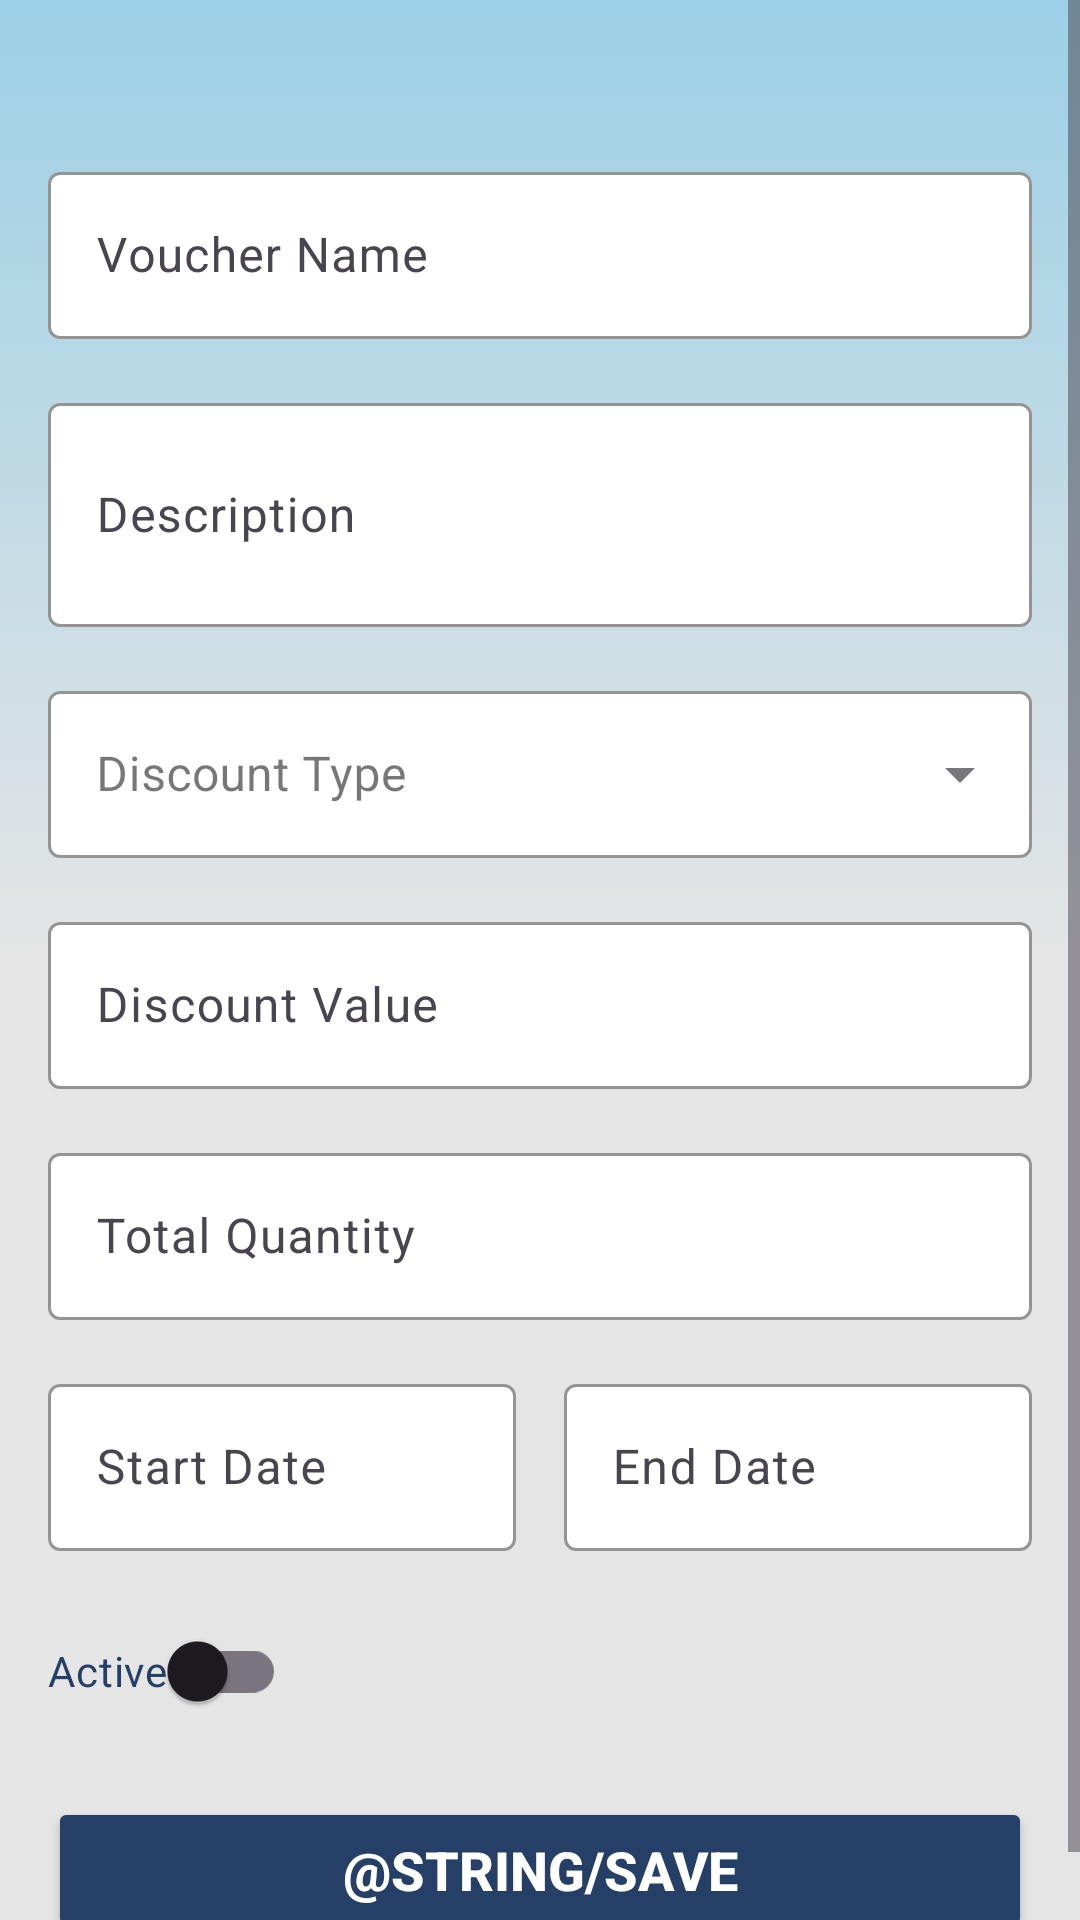

Android layout source for this screen:
<!-- AndroidManifest.xml: application theme Theme.TravelBooking -->
<!-- res/layout/fragment_admin_add_voucher.xml -->
<?xml version="1.0" encoding="utf-8"?>
<ScrollView xmlns:android="http://schemas.android.com/apk/res/android"
    xmlns:app="http://schemas.android.com/apk/res-auto"
    android:layout_width="match_parent"
    android:layout_height="match_parent"
    android:background="@drawable/blue_gradian"
    android:fillViewport="true">

    <androidx.constraintlayout.widget.ConstraintLayout
        android:layout_width="match_parent"
        android:layout_height="wrap_content"
        android:padding="16dp">

        <com.google.android.material.textfield.TextInputLayout
            android:id="@+id/voucherNameLayout"
            android:layout_width="match_parent"
            android:layout_height="wrap_content"
            android:layout_marginTop="36dp"
            app:boxBackgroundColor="@color/white"
            app:boxStrokeColor="@color/dark_blue"
            app:hintTextColor="@color/dark_blue"
            app:layout_constraintTop_toTopOf="parent">

            <com.google.android.material.textfield.TextInputEditText
                android:id="@+id/voucherNameEditText"
                android:layout_width="match_parent"
                android:textColor="@color/dark_blue"
                android:layout_height="wrap_content"
                android:hint="Voucher Name"
                android:textColorHint="@color/black"
                android:inputType="text" />

        </com.google.android.material.textfield.TextInputLayout>

        <com.google.android.material.textfield.TextInputLayout
            android:id="@+id/descriptionLayout"
            android:layout_width="match_parent"
            android:layout_height="wrap_content"
            android:layout_marginTop="16dp"
            app:boxBackgroundColor="@color/white"
            app:boxStrokeColor="@color/dark_blue"
            app:hintTextColor="@color/dark_blue"
            app:layout_constraintTop_toBottomOf="@id/voucherNameLayout">

            <com.google.android.material.textfield.TextInputEditText
                android:id="@+id/descriptionEditText"
                android:layout_width="match_parent"
                android:layout_height="wrap_content"
                android:textColor="@color/dark_blue"
                android:hint="Description"
                android:inputType="textMultiLine"
                android:minLines="2" />

        </com.google.android.material.textfield.TextInputLayout>

        <com.google.android.material.textfield.TextInputLayout
            android:id="@+id/discountTypeLayout"
            android:layout_width="match_parent"
            android:layout_height="wrap_content"
            android:layout_marginTop="16dp"
            app:layout_constraintTop_toBottomOf="@id/descriptionLayout"
            app:boxBackgroundColor="@color/white"
            app:boxStrokeColor="@color/dark_blue"
            app:hintTextColor="@color/dark_blue"
            style="@style/Widget.MaterialComponents.TextInputLayout.OutlinedBox.ExposedDropdownMenu">

            <AutoCompleteTextView
                android:id="@+id/discountTypeAutoComplete"
                android:layout_width="match_parent"
                android:layout_height="wrap_content"
                android:hint="Discount Type"
                android:textColorHint="@color/black"
                android:textColor="@color/dark_blue"
                android:inputType="none" />

        </com.google.android.material.textfield.TextInputLayout>

        <com.google.android.material.textfield.TextInputLayout
            android:id="@+id/discountValueLayout"
            android:layout_width="match_parent"
            android:layout_height="wrap_content"
            android:layout_marginTop="16dp"
            app:boxBackgroundColor="@color/white"
            app:boxStrokeColor="@color/dark_blue"
            app:hintTextColor="@color/dark_blue"
            app:layout_constraintTop_toBottomOf="@id/discountTypeLayout">

            <com.google.android.material.textfield.TextInputEditText
                android:id="@+id/discountValueEditText"
                android:layout_width="match_parent"
                android:layout_height="wrap_content"
                android:textColor="@color/dark_blue"
                android:hint="Discount Value"
                android:inputType="numberDecimal" />

        </com.google.android.material.textfield.TextInputLayout>

        <com.google.android.material.textfield.TextInputLayout
            android:id="@+id/quantityLayout"
            android:layout_width="match_parent"
            android:layout_height="wrap_content"
            android:layout_marginTop="16dp"
            app:boxBackgroundColor="@color/white"
            app:boxStrokeColor="@color/dark_blue"
            app:hintTextColor="@color/dark_blue"
            app:layout_constraintTop_toBottomOf="@id/discountValueLayout">

            <com.google.android.material.textfield.TextInputEditText
                android:id="@+id/quantityEditText"
                android:layout_width="match_parent"
                android:layout_height="wrap_content"
                android:textColor="@color/dark_blue"
                android:hint="Total Quantity"
                android:inputType="numberDecimal" />

        </com.google.android.material.textfield.TextInputLayout>

        <com.google.android.material.textfield.TextInputLayout
            android:id="@+id/startDateLayout"
            android:layout_width="0dp"
            android:layout_height="wrap_content"
            android:layout_marginTop="16dp"
            android:layout_marginEnd="8dp"
            app:boxBackgroundColor="@color/white"
            app:boxStrokeColor="@color/dark_blue"
            app:hintTextColor="@color/dark_blue"
            app:layout_constraintEnd_toStartOf="@id/endDateLayout"
            app:layout_constraintStart_toStartOf="parent"
            app:layout_constraintTop_toBottomOf="@id/quantityLayout">

            <com.google.android.material.textfield.TextInputEditText
                android:id="@+id/startDateEditText"
                android:layout_width="match_parent"
                android:layout_height="wrap_content"
                android:textColor="@color/dark_blue"
                android:hint="Start Date"
                android:focusable="false"
                android:inputType="none" />

        </com.google.android.material.textfield.TextInputLayout>

        <com.google.android.material.textfield.TextInputLayout
            android:id="@+id/endDateLayout"
            android:layout_width="0dp"
            android:layout_height="wrap_content"
            android:layout_marginStart="8dp"
            app:boxBackgroundColor="@color/white"
            app:boxStrokeColor="@color/dark_blue"
            app:hintTextColor="@color/dark_blue"
            app:layout_constraintEnd_toEndOf="parent"
            app:layout_constraintStart_toEndOf="@id/startDateLayout"
            app:layout_constraintTop_toTopOf="@id/startDateLayout">

            <com.google.android.material.textfield.TextInputEditText
                android:id="@+id/endDateEditText"
                android:layout_width="match_parent"
                android:layout_height="wrap_content"
                android:textColor="@color/dark_blue"
                android:hint="End Date"
                android:focusable="false"
                android:inputType="none" />

        </com.google.android.material.textfield.TextInputLayout>

        <com.google.android.material.switchmaterial.SwitchMaterial
            android:id="@+id/activeSwitch"
            android:layout_width="wrap_content"
            android:layout_height="wrap_content"
            android:layout_marginTop="16dp"
            android:textColor="@color/dark_blue"
            android:text="Active"
            app:layout_constraintStart_toStartOf="parent"
            app:layout_constraintTop_toBottomOf="@id/startDateLayout" />

        <Button
            android:id="@+id/saveButton"
            android:layout_width="match_parent"
            android:layout_height="wrap_content"
            android:backgroundTint="@color/dark_blue"
            android:text="@string/save"
            android:textStyle="bold"
            android:textColor="@color/white"
            android:textSize="18sp"
            android:layout_marginTop="18dp"
            android:padding="12dp"
            app:layout_constraintEnd_toEndOf="parent"
            app:layout_constraintStart_toStartOf="parent"
            app:layout_constraintTop_toBottomOf="@+id/activeSwitch" />

    </androidx.constraintlayout.widget.ConstraintLayout>

</ScrollView>
<!-- resources referenced by this layout -->
<resources>
  <color name="black">#FF000000</color>
  <color name="dark_blue">#253F66</color>
  <color name="white">#FFFFFFFF</color>
  <!-- drawable blue_gradian (drawable) -->
  <?xml version="1.0" encoding="utf-8"?>
  <selector xmlns:android="http://schemas.android.com/apk/res/android">
      <item>
          <shape>
              <gradient android:startColor="#9cd0e6"
                  android:endColor="#e5e5e5"
                  android:centerColor="#e5e5e5"
                  android:angle="-90"/>
          </shape>
      </item>
  </selector>
  <style name="Theme.TravelBooking" parent="Base.Theme.TravelBooking" />
  <style name="Base.Theme.TravelBooking" parent="Theme.Material3.DayNight.NoActionBar">
          
          
      </style>
</resources>
